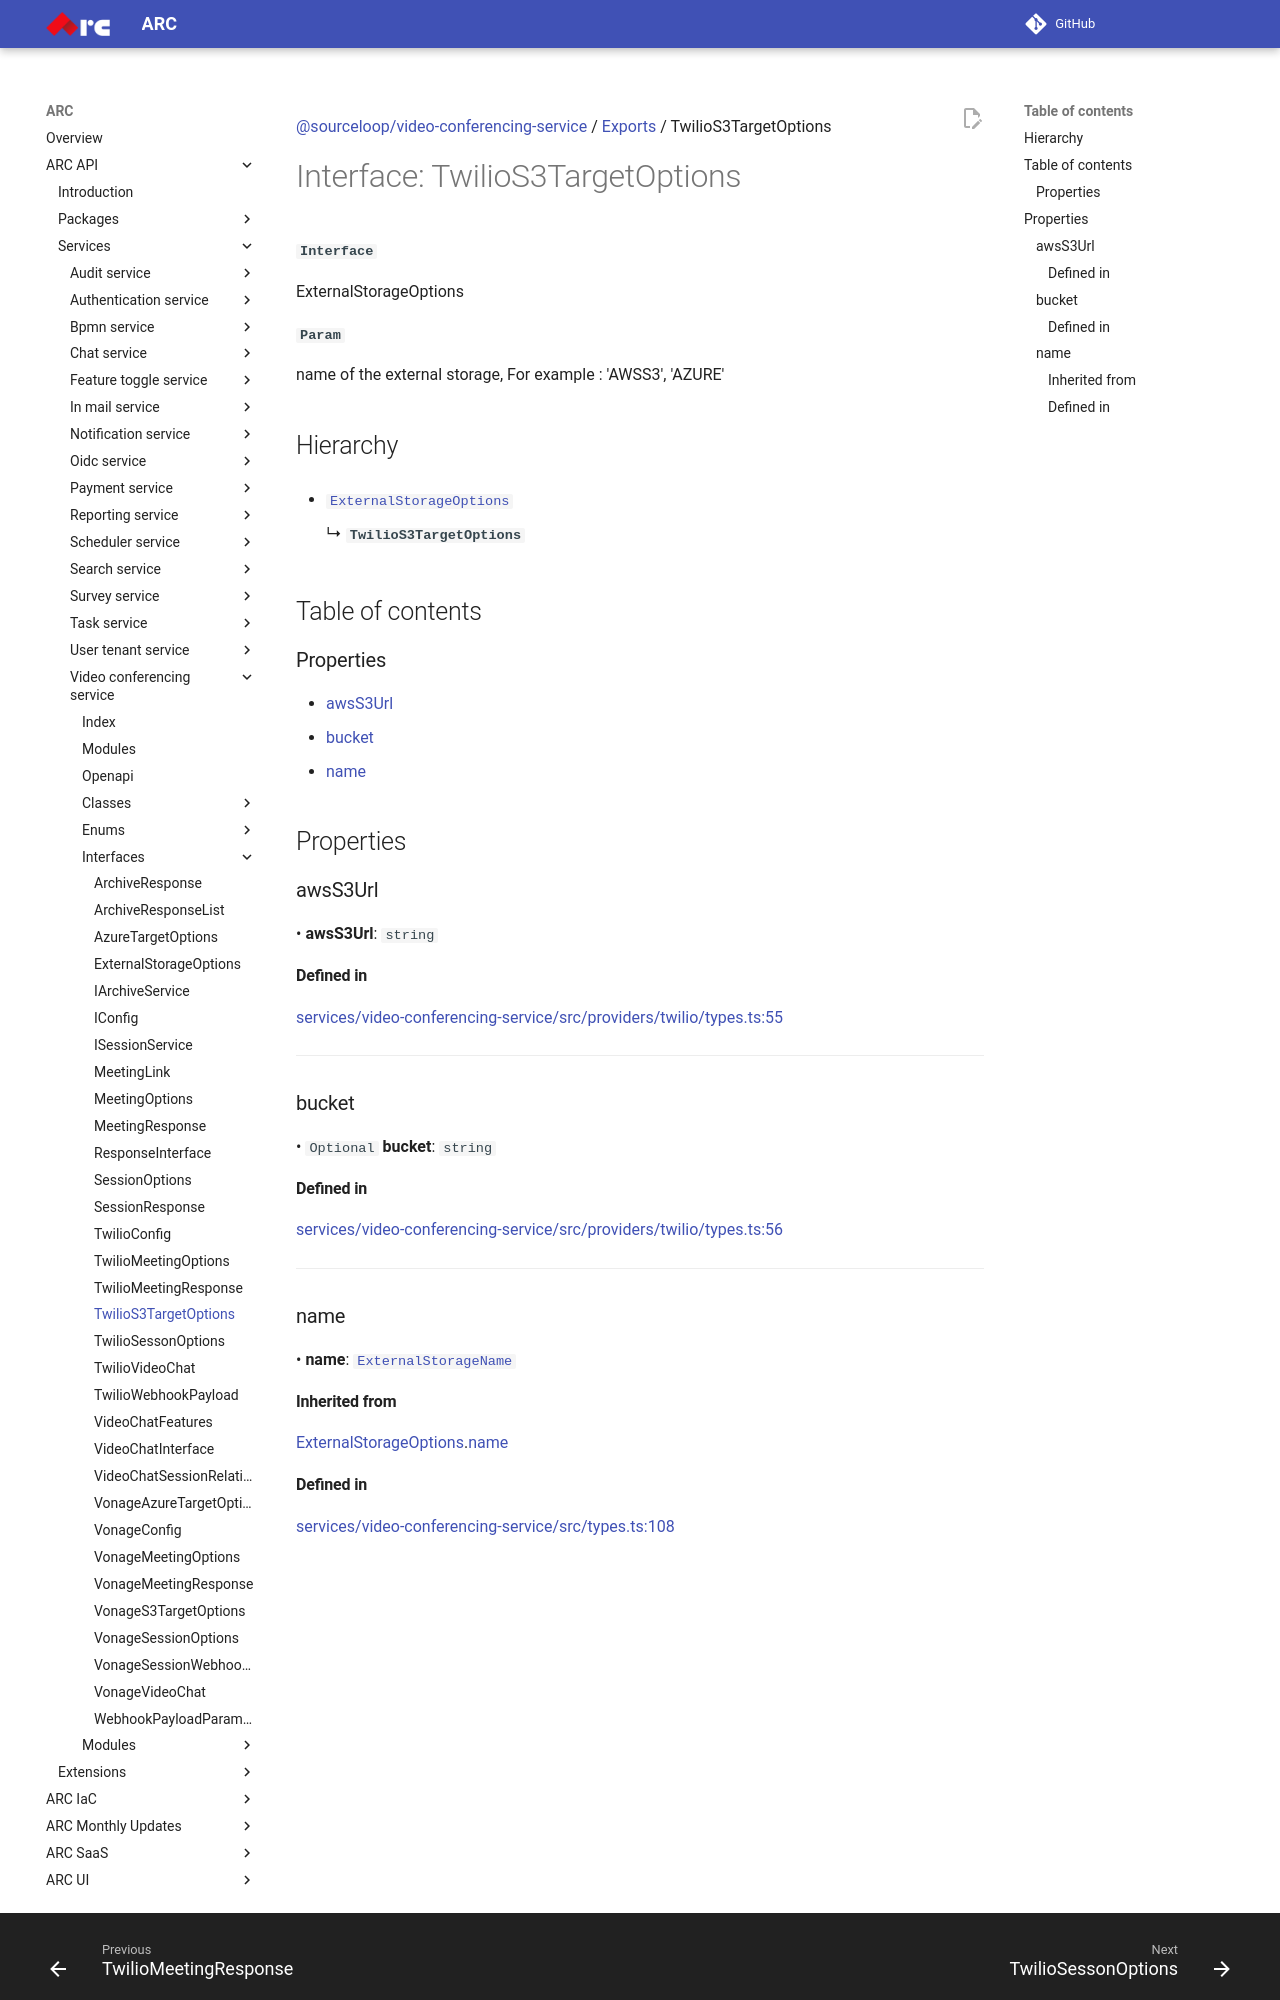

repository: sourcefuse/arc-docs · page: arc-api-docs/services/video-conferencing-service/interfaces/TwilioS3TargetOptions/index.html · generator: mkdocs

[@sourceloop/video-conferencing-service](../README.md) / [Exports](../modules.md) / TwilioS3TargetOptions

# Interface: TwilioS3TargetOptions

**`Interface`**

ExternalStorageOptions

**`Param`**

name of the external storage, For example : 'AWSS3', 'AZURE'

## Hierarchy

- [`ExternalStorageOptions`](ExternalStorageOptions.md)

  ↳ **`TwilioS3TargetOptions`**

## Table of contents

### Properties

- [awsS3Url](TwilioS3TargetOptions.md#awss3url)
- [bucket](TwilioS3TargetOptions.md#bucket)
- [name](TwilioS3TargetOptions.md#name)

## Properties

### awsS3Url

• **awsS3Url**: `string`

#### Defined in

[services/video-conferencing-service/src/providers/twilio/types.ts:55](https://github.com/sourcefuse/loopback4-microservice-catalog/blob/eb9d4d57/services/video-conferencing-service/src/providers/twilio/types.ts#L55)

___

### bucket

• `Optional` **bucket**: `string`

#### Defined in

[services/video-conferencing-service/src/providers/twilio/types.ts:56](https://github.com/sourcefuse/loopback4-microservice-catalog/blob/eb9d4d57/services/video-conferencing-service/src/providers/twilio/types.ts#L56)

___

### name

• **name**: [`ExternalStorageName`](../enums/ExternalStorageName.md)

#### Inherited from

[ExternalStorageOptions](ExternalStorageOptions.md).[name](ExternalStorageOptions.md#name)
